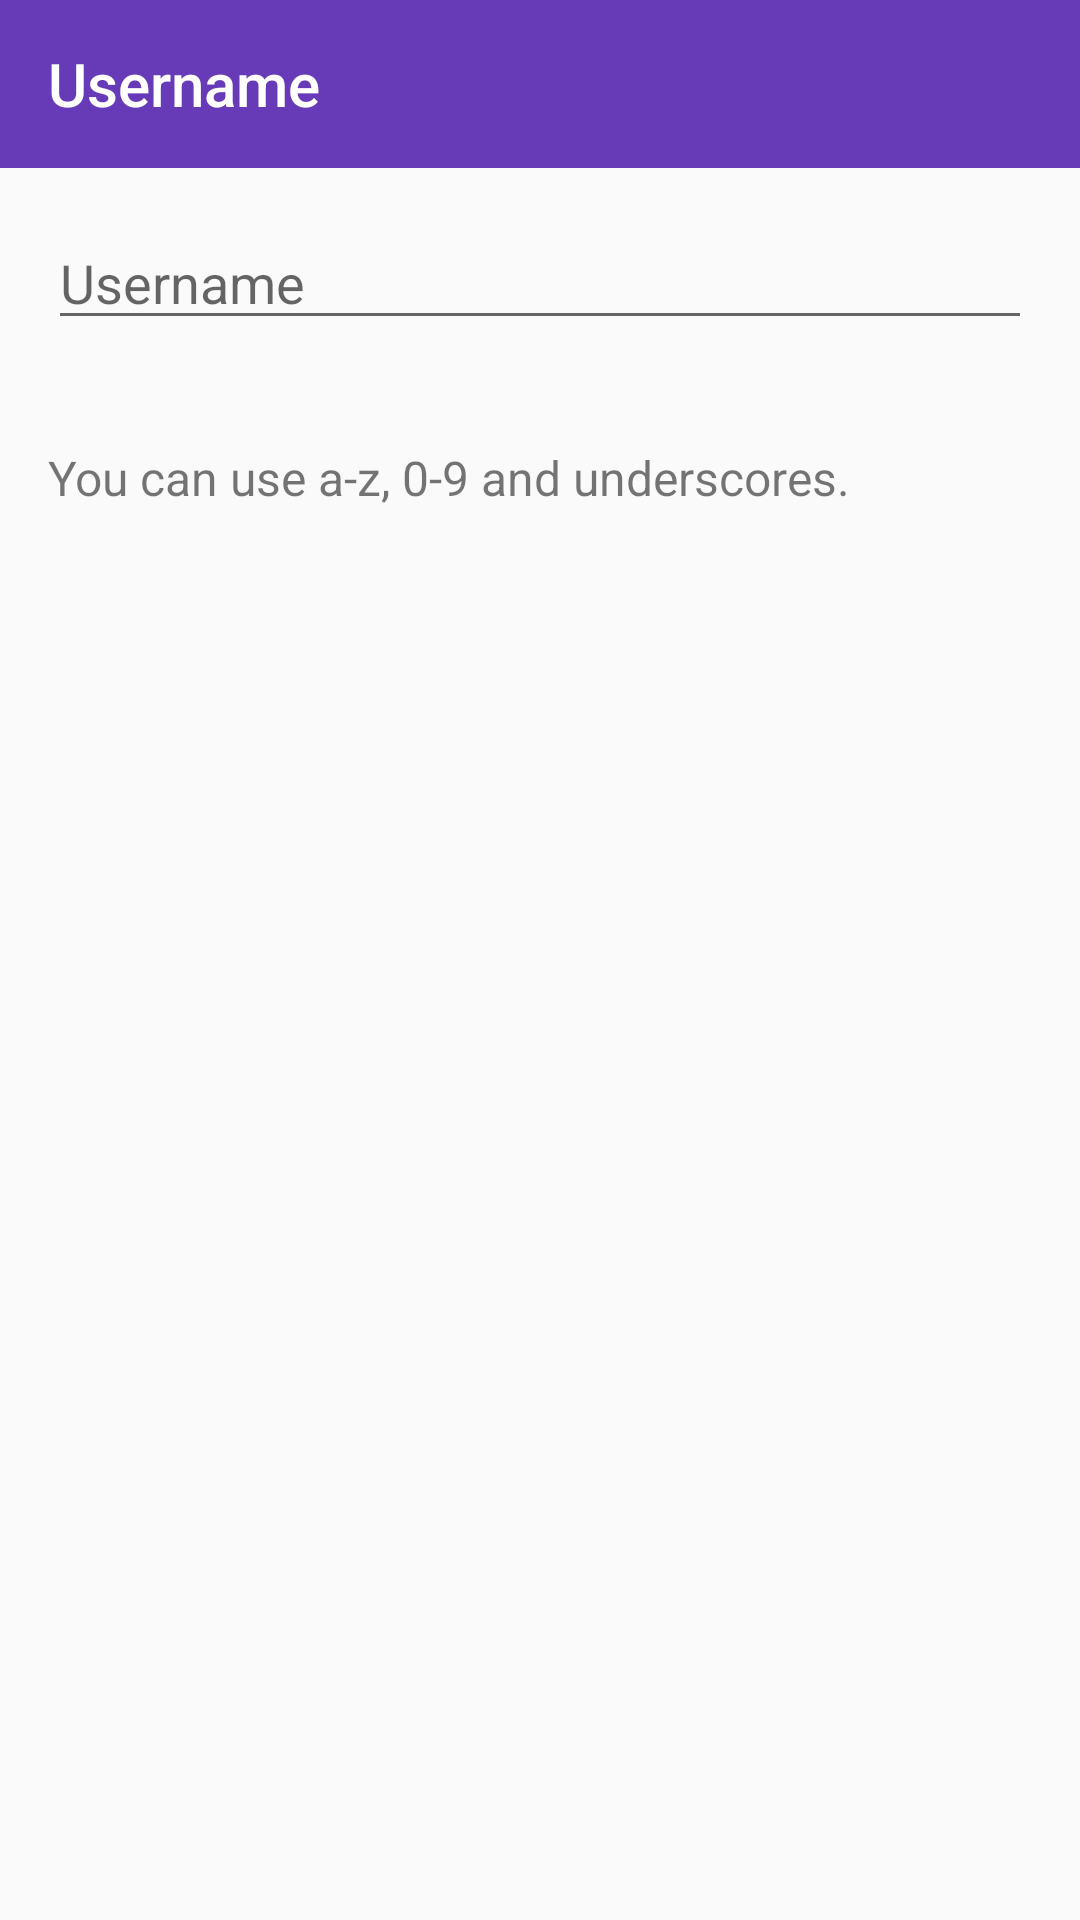

Layout XML and referenced resources for this Android screen:
<!-- AndroidManifest.xml: application theme AppTheme.NoActionBar -->
<!-- res/layout/activity_username_settings.xml -->
<?xml version="1.0" encoding="utf-8"?>
<android.support.constraint.ConstraintLayout xmlns:android="http://schemas.android.com/apk/res/android"
    xmlns:app="http://schemas.android.com/apk/res-auto"
    xmlns:tools="http://schemas.android.com/tools"
    android:layout_width="match_parent"
    android:layout_height="match_parent"
    tools:context=".ui.settings.updaters.username.UsernameSettingsActivity">


    <android.support.v7.widget.Toolbar
        android:id="@+id/toolbar_username_settings"
        android:layout_width="match_parent"
        android:layout_height="wrap_content"
        android:background="?attr/colorPrimary"
        android:minHeight="?attr/actionBarSize"
        android:theme="?attr/actionBarTheme"
        app:layout_constraintTop_toTopOf="parent"
        app:title="Username" />

    <EditText
        android:id="@+id/etFirstName"
        android:layout_width="0dp"
        android:layout_height="wrap_content"
        android:layout_marginEnd="16dp"
        android:layout_marginStart="16dp"
        android:layout_marginTop="16dp"
        android:ems="10"
        android:hint="@string/username"
        android:inputType="textPersonName"
        app:layout_constraintEnd_toEndOf="parent"
        app:layout_constraintStart_toStartOf="parent"
        app:layout_constraintTop_toBottomOf="@+id/toolbar_username_settings" />

    <TextView
        android:id="@+id/tvAccessInfo"
        android:layout_width="0dp"
        android:layout_height="wrap_content"
        android:layout_marginEnd="16dp"
        android:layout_marginStart="16dp"
        android:layout_marginTop="8dp"
        app:layout_constraintEnd_toEndOf="parent"
        app:layout_constraintStart_toStartOf="parent"
        app:layout_constraintTop_toBottomOf="@+id/etFirstName" />

    <TextView
        android:id="@+id/tvMainInfo"
        android:layout_width="0dp"
        android:layout_height="22dp"
        android:layout_marginEnd="16dp"
        android:layout_marginStart="16dp"
        android:layout_marginTop="8dp"
        android:text="You can use a-z, 0-9 and underscores."
        android:textSize="16sp"
        app:layout_constraintEnd_toEndOf="parent"
        app:layout_constraintStart_toStartOf="parent"
        app:layout_constraintTop_toBottomOf="@+id/tvAccessInfo" />
</android.support.constraint.ConstraintLayout>
<!-- resources referenced by this layout -->
<resources>
  <string name="username" translatable="false">Username</string>
  <style name="AppTheme.NoActionBar">
          <item name="windowActionBar">false</item>
          <item name="windowNoTitle">true</item>
          <item name="windowActionModeOverlay">true</item>
      </style>
</resources>
